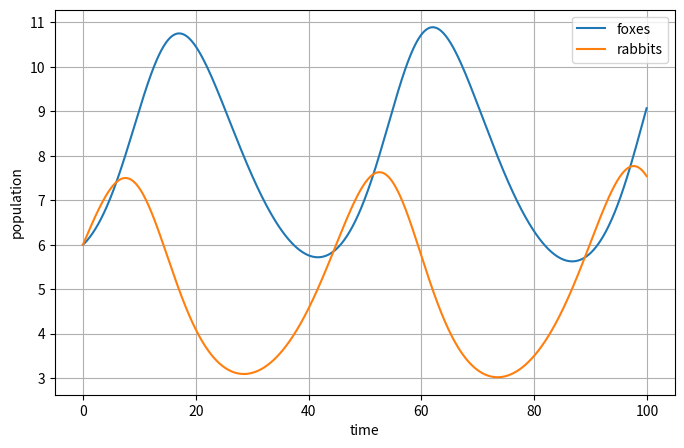
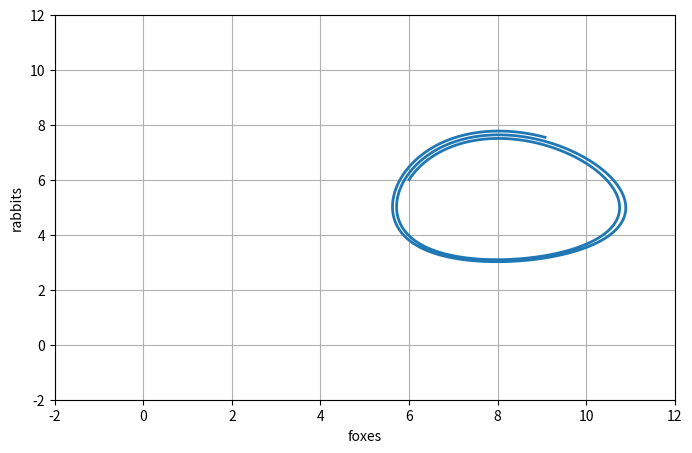

Generate these figures, in order, with matplotlib:
# import libraries

import numpy as np
import matplotlib.pyplot as plt
# uncomment the line below if you are running a macbook

# %config InlineBackend.figure_format ='retina'

# define the slope functions

def f(x,y):
    return -0.1*x + 0.02*x*y

def g(x,y):
    return 0.2*y - 0.025*x*y


h = 0.1  # set delta t

# Discretize the domain

t = np.arange(0,100,h)

# Initialize arrays to store the results.

x = np.zeros_like(t)
y = np.zeros_like(t)

# Set initial conditions:

x[0] = y[0] = 6

# implement Euler's method

for i in range (len(t)-1):
    
    x[i+1] = x[i] + f(x[i],y[i]) * h
    y[i+1] = y[i] + g(x[i],y[i]) * h
    
    


plt.figure(figsize=(8,5))
plt.plot(t,x,label='foxes')
plt.plot(t,y,label='rabbits')
plt.legend()
plt.grid()
plt.xlabel('time')
plt.ylabel('population');

plt.figure(figsize=(8,5))
plt.plot(x,y,linewidth=2)
plt.xlim(-2,12)
plt.ylim(-2,12)
plt.grid()
plt.xlabel('foxes')
plt.ylabel('rabbits');

# Your code here to implement the improved euler method

# Your code here to create a plot of fox and rabbit population versus time.

# Your code here to create a plot of the trajectory in the phase plane.



